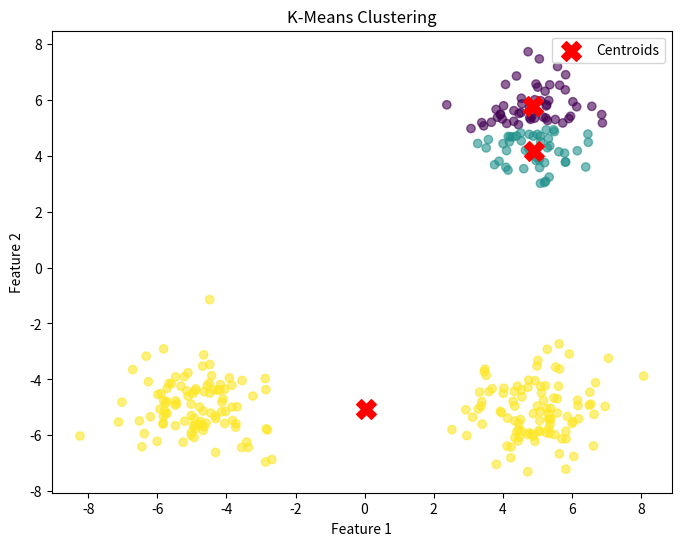

Python code for this plot:
import numpy as np
import matplotlib.pyplot as plt

# Function to initialize centroids by randomly selecting k points from the dataset
def initialize_centroids(X, k):
    indices = np.random.choice(X.shape[0], k, replace=False)
    return X[indices]

# Function to compute Euclidean distances between each data point and each centroid
def compute_distances(X, centroids):
    # X has shape (n_samples, n_features) and centroids (k, n_features)
    distances = np.linalg.norm(X[:, np.newaxis] - centroids, axis=2)
    return distances

# Function to assign each data point to the nearest centroid
def assign_clusters(X, centroids):
    distances = compute_distances(X, centroids)
    return np.argmin(distances, axis=1)

# Function to update centroid positions based on the mean of assigned points
def update_centroids(X, labels, k):
    centroids = np.zeros((k, X.shape[1]))
    for i in range(k):
        points = X[labels == i]
        if len(points) > 0:
            centroids[i] = points.mean(axis=0)
        else:
            # If a cluster gets no points, reinitialize its centroid randomly
            centroids[i] = X[np.random.choice(X.shape[0])]
    return centroids

# K-Means algorithm implementation
def kmeans(X, k, max_iters=100, tol=1e-4):
    # Initialize centroids
    centroids = initialize_centroids(X, k)
    
    for i in range(max_iters):
        # Assign clusters based on current centroids
        labels = assign_clusters(X, centroids)
        
        # Update centroids using current cluster assignments
        new_centroids = update_centroids(X, labels, k)
        
        # Check for convergence (if centroids move less than tol)
        if np.all(np.abs(new_centroids - centroids) < tol):
            print(f"Converged after {i+1} iterations.")
            break
        centroids = new_centroids
        
    return labels, centroids

# ----------------------------
# Generate Synthetic Data
# ----------------------------
np.random.seed(42)
# Create three clusters of data points
X1 = np.random.randn(100, 2) + np.array([5, 5])
X2 = np.random.randn(100, 2) + np.array([-5, -5])
X3 = np.random.randn(100, 2) + np.array([5, -5])
X = np.vstack((X1, X2, X3))

# ----------------------------
# Apply K-Means Clustering
# ----------------------------
k = 3  # Number of clusters
labels, centroids = kmeans(X, k)

# ----------------------------
# Visualize the Clusters
# ----------------------------
plt.figure(figsize=(8, 6))
plt.scatter(X[:, 0], X[:, 1], c=labels, cmap='viridis', marker='o', alpha=0.6)
plt.scatter(centroids[:, 0], centroids[:, 1], c='red', marker='X', s=200, label='Centroids')
plt.title("K-Means Clustering")
plt.xlabel("Feature 1")
plt.ylabel("Feature 2")
plt.legend()
plt.show()
